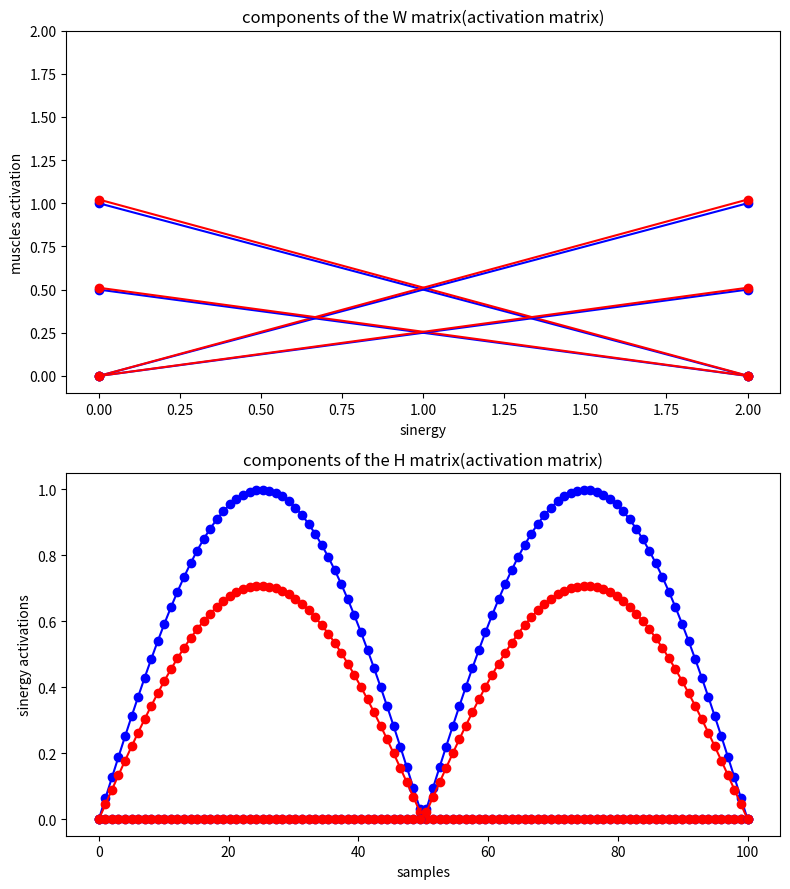
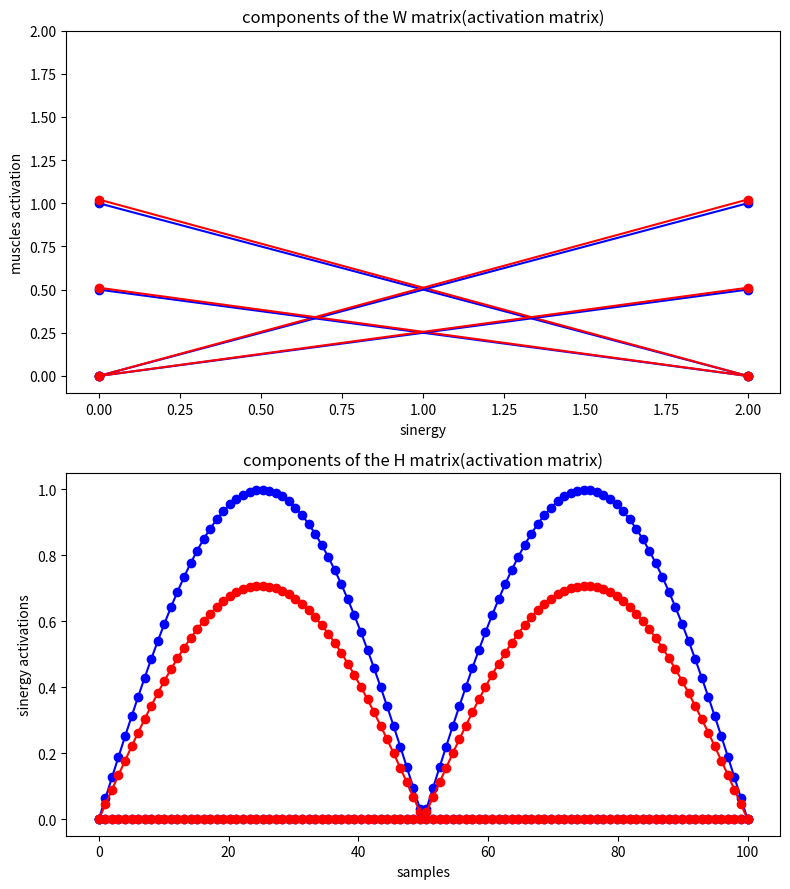
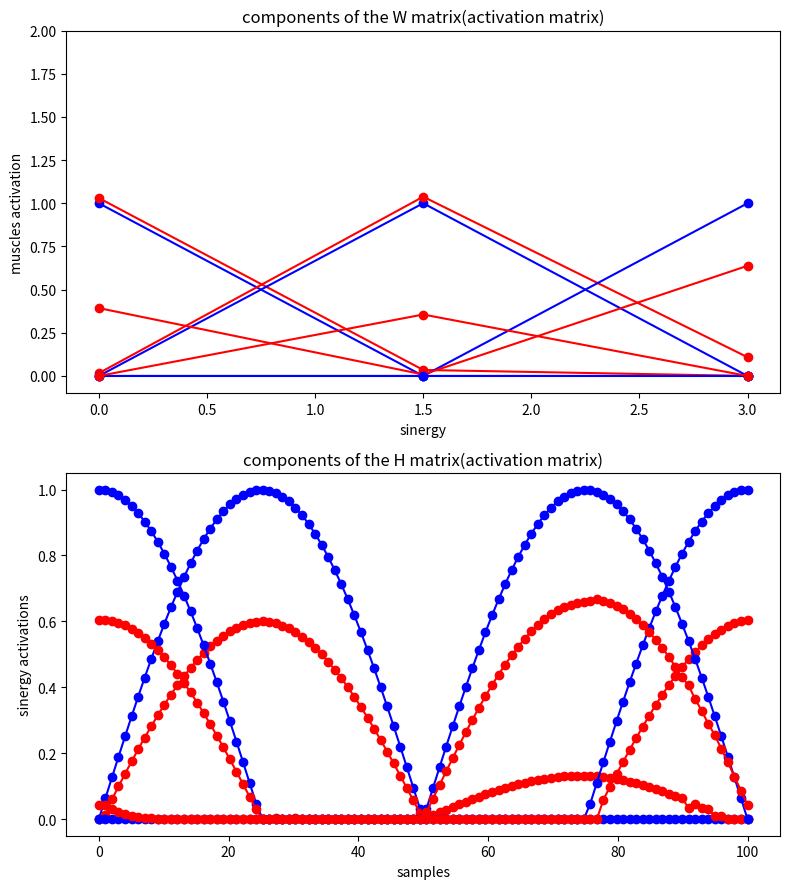
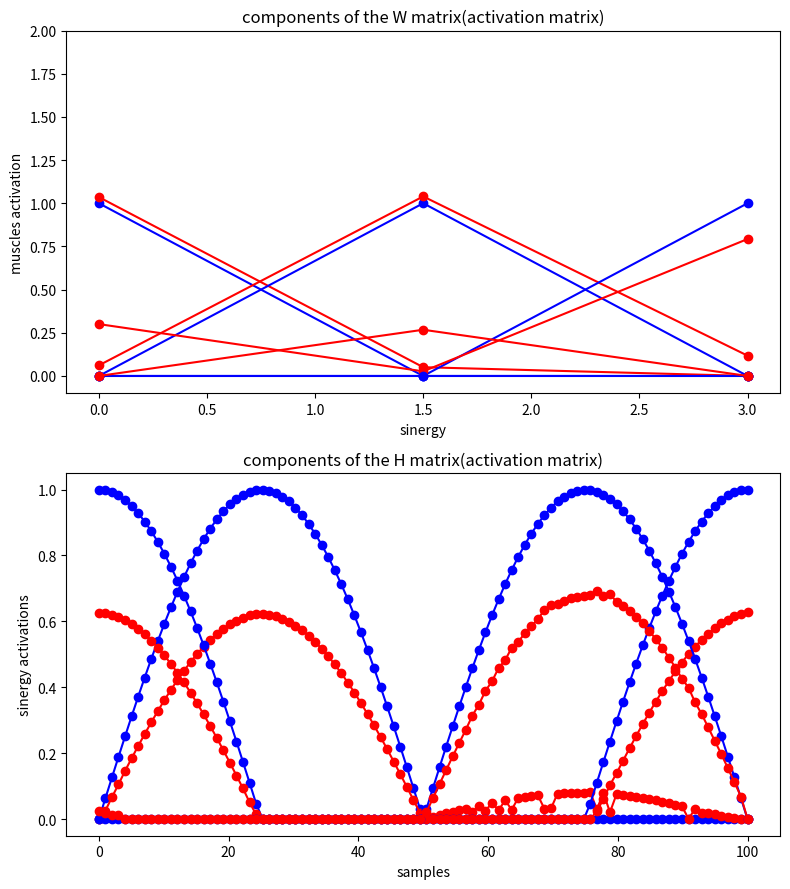
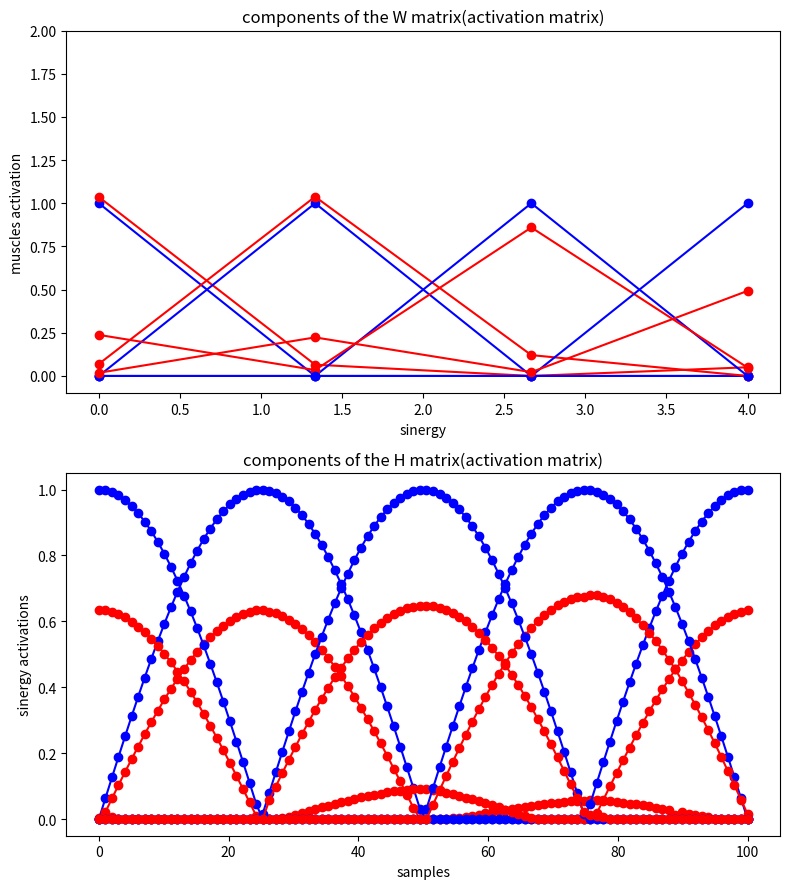
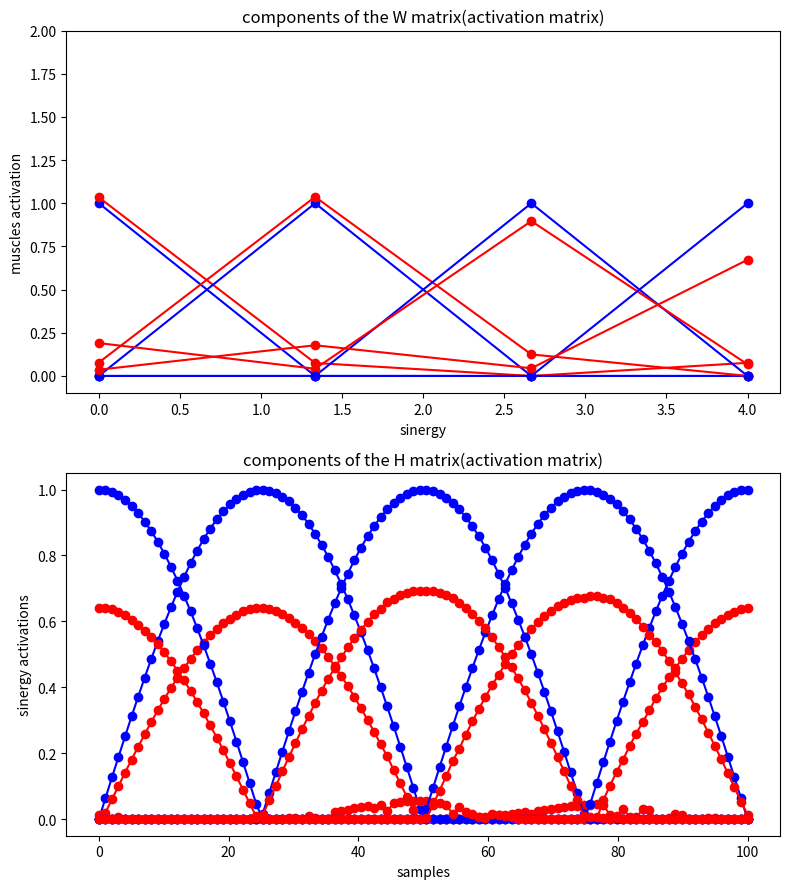

Recreate these plots in Python, in order.
import numpy as np
import matplotlib.pyplot as plt

class ISNMF:
    #function to initialize the model
    def __init__(self, V, r, beta, gamma, mu, epsilon, t_max):
        """
        n = number of muscles
        r = number of synergies
        k = number of samples
        beta    : Regularization parameter for basis matrix W
        gamma   : Regularization parameter for activation matrix H
        mu      : Forgetting factor (discounts old data)
        epsilon : Convergence threshold
        t_max   : Maximum number of iterations per update
        """
        self.V = V
        self.n = V.shape[0]
        self.k = V.shape[1]
        self.r = r
        self.beta = beta
        self.gamma = gamma
        self.mu = mu
        self.epsilon = epsilon
        self.t_max = t_max

        #initialize the basis matrix ufg values from max(0,N(V,1))
        self.V_mean = np.mean(self.V)
        self.W = np.array((self.n,self.r))
        self.H = np.array((self.r,self.k))
        self.W = np.maximum(0, np.random.normal(loc=self.V_mean, scale=1, size=(self.n,self.r)))
        self.H = np.maximum(0, np.random.normal(loc=self.V_mean, scale=1, size=(self.r,self.k)))
        self.A = np.zeros((self.n, self.r))  #Accumulator for forgetting mechanism
        self.B = np.zeros((self.r, self.r))  #Accumulator for forgetting mechanism


        #initial reconstuction error
        self.e_0 = np.linalg.norm(self.V - (self.W @ self.H), 'fro') ** 2
        #number of the update
        self.m = 0

    #function to update the model when new samples arrives
    def update(self, V, string=""):
        self.V = V
        self.m += 1
        
        #update of the historical avarage value
        if self.m > 1:
            V_mean_previous = self.V_mean
            self.V_mean = np.mean(self.V)
            self.V_mean = (V_mean_previous + self.V_mean) / 2
            self.H = np.maximum(0, np.random.normal(loc=self.V_mean, scale=1, size=(self.r,self.k)))
            self.e_0 = np.linalg.norm(self.V - (self.W @ self.H), 'fro') ** 2
        
        #addiction of 1 components (r + 1)
        if string == "add":
            self.r += 1
            self.A = np.hstack((self.A, np.zeros((self.n, 1))))
            self.B = np.pad(self.B, ((0, 1), (0, 1)), mode='constant', constant_values=0)
            self.W = np.hstack((self.W, np.random.normal(loc=self.V_mean, scale=1, size=(self.n, 1))))
            self.H = np.vstack((self.H, np.random.normal(loc=self.V_mean, scale=1, size=(1, self.k))))
            self.e_0 = np.linalg.norm(self.V - (self.W @ self.H), 'fro') ** 2
        t = 0
        e_prev = 0

        while True:
            t += 1
            
            # Update W
            numerator_W = self.mu * self.A + self.V @ self.H.T
            denominator_W = self.mu * self.W @ self.B + self.W @ self.H @ self.H.T + (self.mu * (1 - (self.mu ** self.m)) / (1 - self.mu)) * self.beta * self.W
            self.W *= numerator_W / (denominator_W + 1e-10)
            self.W = np.maximum(self.W, self.epsilon)
            
            # Update H
            numerator_H = self.W.T @ self.V
            '''
            if np.any(self.gamma *(self.H) ** -0.5 != 0):
                print("no zero element at update {}".format(t))
                denominator_H = self.W.T @ self.W @ self.H + self.gamma*(self.H) ** -0.5
            else:
            '''
            denominator_H = self.W.T @ self.W @ self.H + self.gamma*(self.H) * 1e-1 #+ self.gamma*(self.H) ** -0.5
            self.H *= numerator_H / (denominator_H + 1e-10)
            self.H = np.maximum(self.H, self.epsilon)
            
            # Compute error
            e_t = np.linalg.norm(self.V - self.W @ self.H, 'fro') ** 2

            # Convergence check
            if abs(e_t - e_prev) / self.e_0 < self.epsilon or t > self.t_max:
                break
            e_prev = e_t

        #update of A and B matrices
        self.A = self.mu * self.A + self.V @ self.H.T
        self.B = self.mu * self.B + self.H @ self.H.T
        return self.W, self.H




#definition of the number of synergies
r = 2

#initialization of the model
W_test = np.array([[1,   0],
                   [0,   1],
                   [0.5, 0],
                   [0, 0.5]])

x = np.linspace(0, 2 * np.pi, 100)
wave1 = np.maximum(np.sin(x), 0)
wave2 = np.maximum(np.sin(x + np.pi), 0)
H_test = np.array([wave1, wave2])
V_test = W_test @ H_test
model = ISNMF(V_test, r, beta=5, gamma=5, mu=0.95, epsilon=1e-5, t_max=200)

#graphical representation section
for i in range(2):
    W_found, H_found = model.update(model.V)
    plt.figure(figsize=(8, 9)) 
    plt.subplot(2,1,1)

    #graphical representation of the W_found compared with the original W matrix
    plt.subplot(2,1,1)
    for j in range(W_found.shape[0]):
        x = np.linspace(0, W_found.shape[1] , W_found.shape[1])
        plt.plot(x, W_test[j], 'o-', color='blue')
        plt.plot(x, W_found[j], 'o-', color='red')
    plt.title("components of the W matrix(activation matrix)")
    plt.xlabel("sinergy")
    plt.ylabel("muscles activation")
    plt.ylim(-0.1, 2)

    #graphical representation of the H_found compared with the original H matrix
    plt.subplot(2,1,2)
    for j in range(H_found.shape[0]):
        x = np.linspace(0, model.V.shape[1] , model.V.shape[1])
        plt.plot(x, H_test[j], 'o-', color='blue')
        plt.plot(x, H_found[j], 'o-', color='red')
    plt.title("components of the H matrix(activation matrix)")
    plt.xlabel("samples")
    plt.ylabel("sinergy activations")
    plt.tight_layout()
    plt.show()



#section in which I add the 3rd synergy to the model
W_test = np.array([[1, 0, 0],
                    [0, 1, 0],
                    [0, 0, 1],
                    [0, 0, 0]])
x = np.linspace(0, 2 * np.pi, 100)
wave1 = np.maximum(np.sin(x), 0)
wave2 = np.maximum(np.sin(x + np.pi/2), 0)
wave3 = np.maximum(np.sin(x + np.pi), 0)
H_test = np.array([wave1, wave2, wave3])
V_test = W_test @ H_test

#graphical representation section
for i in range(2):
    if i == 0:
        W_found, H_found = model.update(V_test, string="add")
    else:
        W_found, H_found = model.update(V_test)
    plt.figure(figsize=(8, 9)) 
    plt.subplot(2,1,1)

    #graphical representation of the W_found compared with the original W matrix
    plt.subplot(2,1,1)
    for j in range(W_found.shape[0]):
        x = np.linspace(0, W_found.shape[1] , W_found.shape[1])
        plt.plot(x, W_test[j], 'o-', color='blue')
        plt.plot(x, W_found[j], 'o-', color='red')
    plt.title("components of the W matrix(activation matrix)")
    plt.xlabel("sinergy")
    plt.ylabel("muscles activation")
    plt.ylim(-0.1, 2)

    #graphical representation of the H_found compared with the original H matrix
    plt.subplot(2,1,2)
    for j in range(H_found.shape[0]):
        x = np.linspace(0, model.V.shape[1] , model.V.shape[1])
        plt.plot(x, H_test[j], 'o-', color='blue')
        plt.plot(x, H_found[j], 'o-', color='red')
    plt.title("components of the H matrix(activation matrix)")
    plt.xlabel("samples")
    plt.ylabel("sinergy activations")
    plt.tight_layout()
    plt.show()



#section in which I add the 4th synergy to the model
W_test = np.array([[1, 0, 0, 0],
                   [0, 1, 0, 0],
                   [0, 0, 1, 0],
                   [0, 0, 0, 1]])
x = np.linspace(0, 2 * np.pi, 100)
wave1 = np.maximum(np.sin(x), 0)
wave2 = np.maximum(np.sin(x + np.pi/2), 0)
wave3 = np.maximum(np.sin(x + np.pi), 0)
wave4 = np.maximum(np.sin(x + 3*np.pi/2), 0)
H_test = np.array([wave1, wave2, wave3, wave4])
V_test = W_test @ H_test

#graphical representation section
for i in range(2):
    if i == 0:
        W_found, H_found = model.update(V_test, string="add")
    else:
        W_found, H_found = model.update(V_test)
    plt.figure(figsize=(8, 9)) 

    #graphical representation of the W_found compared with the original W matrix
    plt.subplot(2,1,1)
    for j in range(W_found.shape[0]):
        x = np.linspace(0, W_found.shape[1] , W_found.shape[1])
        plt.plot(x, W_test[j], 'o-', color='blue')
        plt.plot(x, W_found[j], 'o-', color='red')
    plt.title("components of the W matrix(activation matrix)")
    plt.xlabel("sinergy")
    plt.ylabel("muscles activation")
    plt.ylim(-0.1, 2)

    #graphical representation of the H_found compared with the original H matrix
    plt.subplot(2,1,2)
    for j in range(H_found.shape[0]):
        x = np.linspace(0, model.V.shape[1] , model.V.shape[1])
        plt.plot(x, H_test[j], 'o-', color='blue')
        plt.plot(x, H_found[j], 'o-', color='red')
    plt.title("components of the H matrix(activation matrix)")
    plt.xlabel("samples")
    plt.ylabel("sinergy activations")
    plt.tight_layout()
    plt.show()